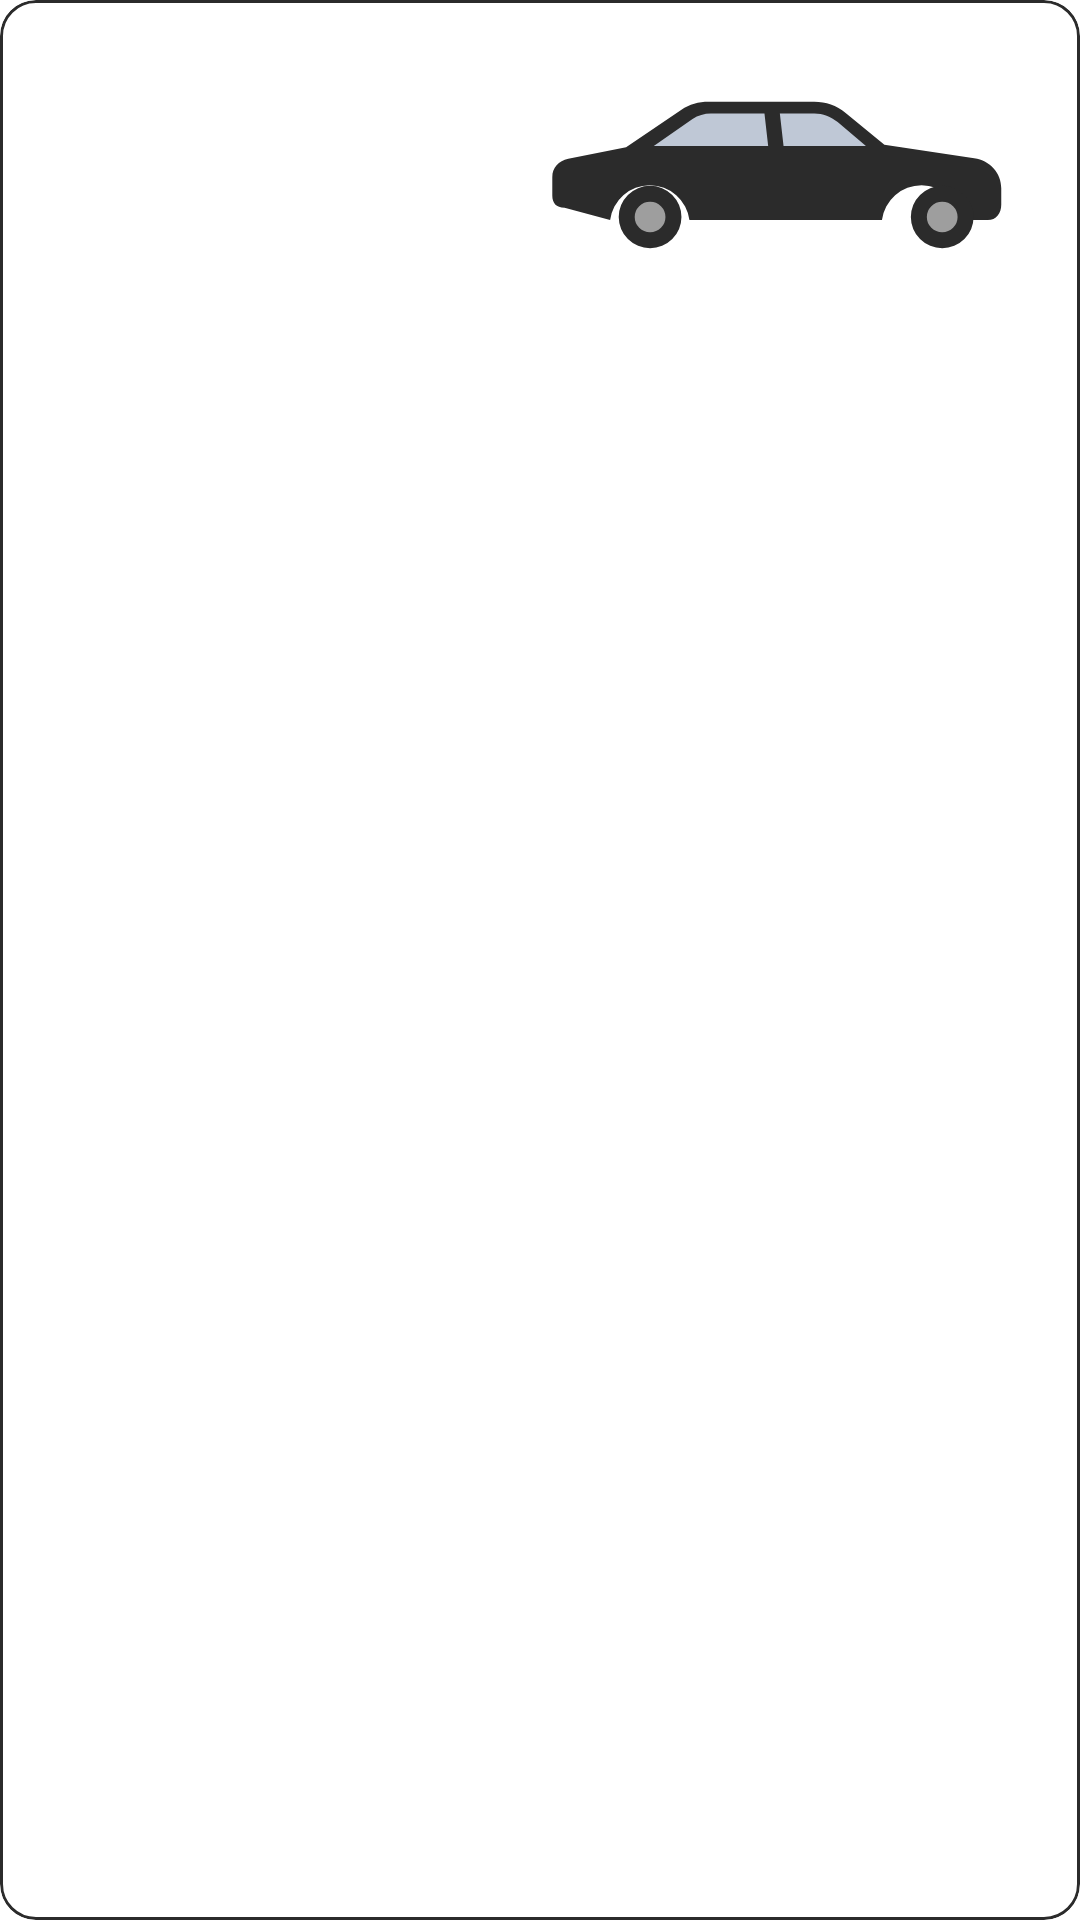

Write the Android layout XML for this screen, with the resource values it uses.
<!-- AndroidManifest.xml: application theme Theme.DriveNext -->
<!-- res/layout/view_booking_car.xml -->
<?xml version="1.0" encoding="utf-8"?>
<com.google.android.material.card.MaterialCardView xmlns:android="http://schemas.android.com/apk/res/android"
    xmlns:app="http://schemas.android.com/apk/res-auto"
    xmlns:tools="http://schemas.android.com/tools"
    android:layout_width="match_parent"
    android:layout_height="wrap_content"
    app:cardBackgroundColor="@color/white"
    app:cardCornerRadius="12dp"
    app:cardElevation="0dp"
    app:strokeColor="@color/card_stroke"
    app:strokeWidth="1dp">

    <LinearLayout
        android:layout_width="match_parent"
        android:layout_height="wrap_content"
        android:gravity="center_vertical"
        android:orientation="horizontal"
        android:padding="16dp">

        <LinearLayout
            android:layout_width="0dp"
            android:layout_height="wrap_content"
            android:layout_weight="1"
            android:orientation="vertical">

            <TextView
                android:id="@+id/tvModel"
                android:layout_width="wrap_content"
                android:layout_height="wrap_content"
                android:textColor="@color/text_primary"
                android:textSize="16sp"
                android:textStyle="bold"
                tools:text="S 500 Sedan" />

            <TextView
                android:id="@+id/tvBrand"
                android:layout_width="wrap_content"
                android:layout_height="wrap_content"
                android:textColor="@color/text_hint"
                android:textSize="12sp"
                tools:text="Mercedes-Benz" />

            <TextView
                android:id="@+id/tvPrice"
                android:layout_width="wrap_content"
                android:layout_height="wrap_content"
                android:layout_marginTop="8dp"
                android:textColor="@color/text_primary"
                android:textSize="14sp"
                android:textStyle="bold"
                tools:text="2500₽/день" />
        </LinearLayout>

        <ImageView
            android:id="@+id/ivCar"
            android:layout_width="0dp"
            android:layout_height="80dp"
            android:layout_weight="1"
            android:importantForAccessibility="no"
            android:scaleType="fitCenter"
            android:src="@drawable/img_car_placeholder" />
    </LinearLayout>
</com.google.android.material.card.MaterialCardView>
<!-- resources referenced by this layout -->
<resources>
  <color name="card_stroke">#2B2B2B</color>
  <color name="text_hint">#A6A6A6</color>
  <color name="text_primary">#1A1A1A</color>
  <color name="white">#FFFFFF</color>
  <!-- drawable img_car_placeholder (drawable) -->
  <vector xmlns:android="http://schemas.android.com/apk/res/android"
      android:width="160dp"
      android:height="64dp"
      android:viewportWidth="80"
      android:viewportHeight="32">
      <path
          android:fillColor="#2B2B2B"
          android:pathData="M4,22.5c-1.4,0 -2,-0.8 -2,-2v-3c0,-1.6 1,-2.6 2.6,-3L14,12.6l9,-6.1c1.3,-0.9 2.8,-1.3 4.4,-1.3h17.2c1.9,0 3.6,0.6 5.1,1.8l6.3,5.2l14.6,2.2c2.6,0.4 4.4,2.4 4.4,4.9v2.7c0,1.4 -0.8,2.5 -2.2,2.5h-4.3a6.5,6.5 0,0 0,-12.9 0H24.3a6.5,6.5 0,0 0,-12.9 0z" />
      <path
          android:fillColor="#BFC8D6"
          android:pathData="M18.5,12.4l6.3,-4.4c0.9,-0.6 1.9,-0.9 3,-0.9h8.7l0.6,5.3zM39,7.1h5.6c1.4,0 2.7,0.5 3.8,1.4l4.6,3.9H39.6z" />
      <path
          android:fillColor="#2B2B2B"
          android:pathData="M23,24a5.1,5.1 0,1 1,-10.2 0a5.1,5.1 0,1 1,10.2 0zM70.5,24a5.1,5.1 0,1 1,-10.2 0a5.1,5.1 0,1 1,10.2 0z" />
      <path
          android:fillColor="#9E9E9E"
          android:pathData="M20.4,24a2.5,2.5 0,1 1,-5 0a2.5,2.5 0,1 1,5 0zM67.9,24a2.5,2.5 0,1 1,-5 0a2.5,2.5 0,1 1,5 0z" />
  </vector>
  <style name="Theme.DriveNext" parent="Theme.Material3.Light.NoActionBar">
          <item name="colorPrimary">@color/primary</item>
          <item name="colorOnPrimary">@color/white</item>
          <item name="colorError">@color/error</item>
          <item name="android:windowBackground">@color/white</item>
          <item name="android:windowLightStatusBar">true</item>
          <item name="materialCalendarTheme">@style/ThemeOverlay.Material3.MaterialCalendar</item>
      </style>
  <color name="primary">#2A1A4F</color>
  <color name="error">#D32F2F</color>
</resources>
